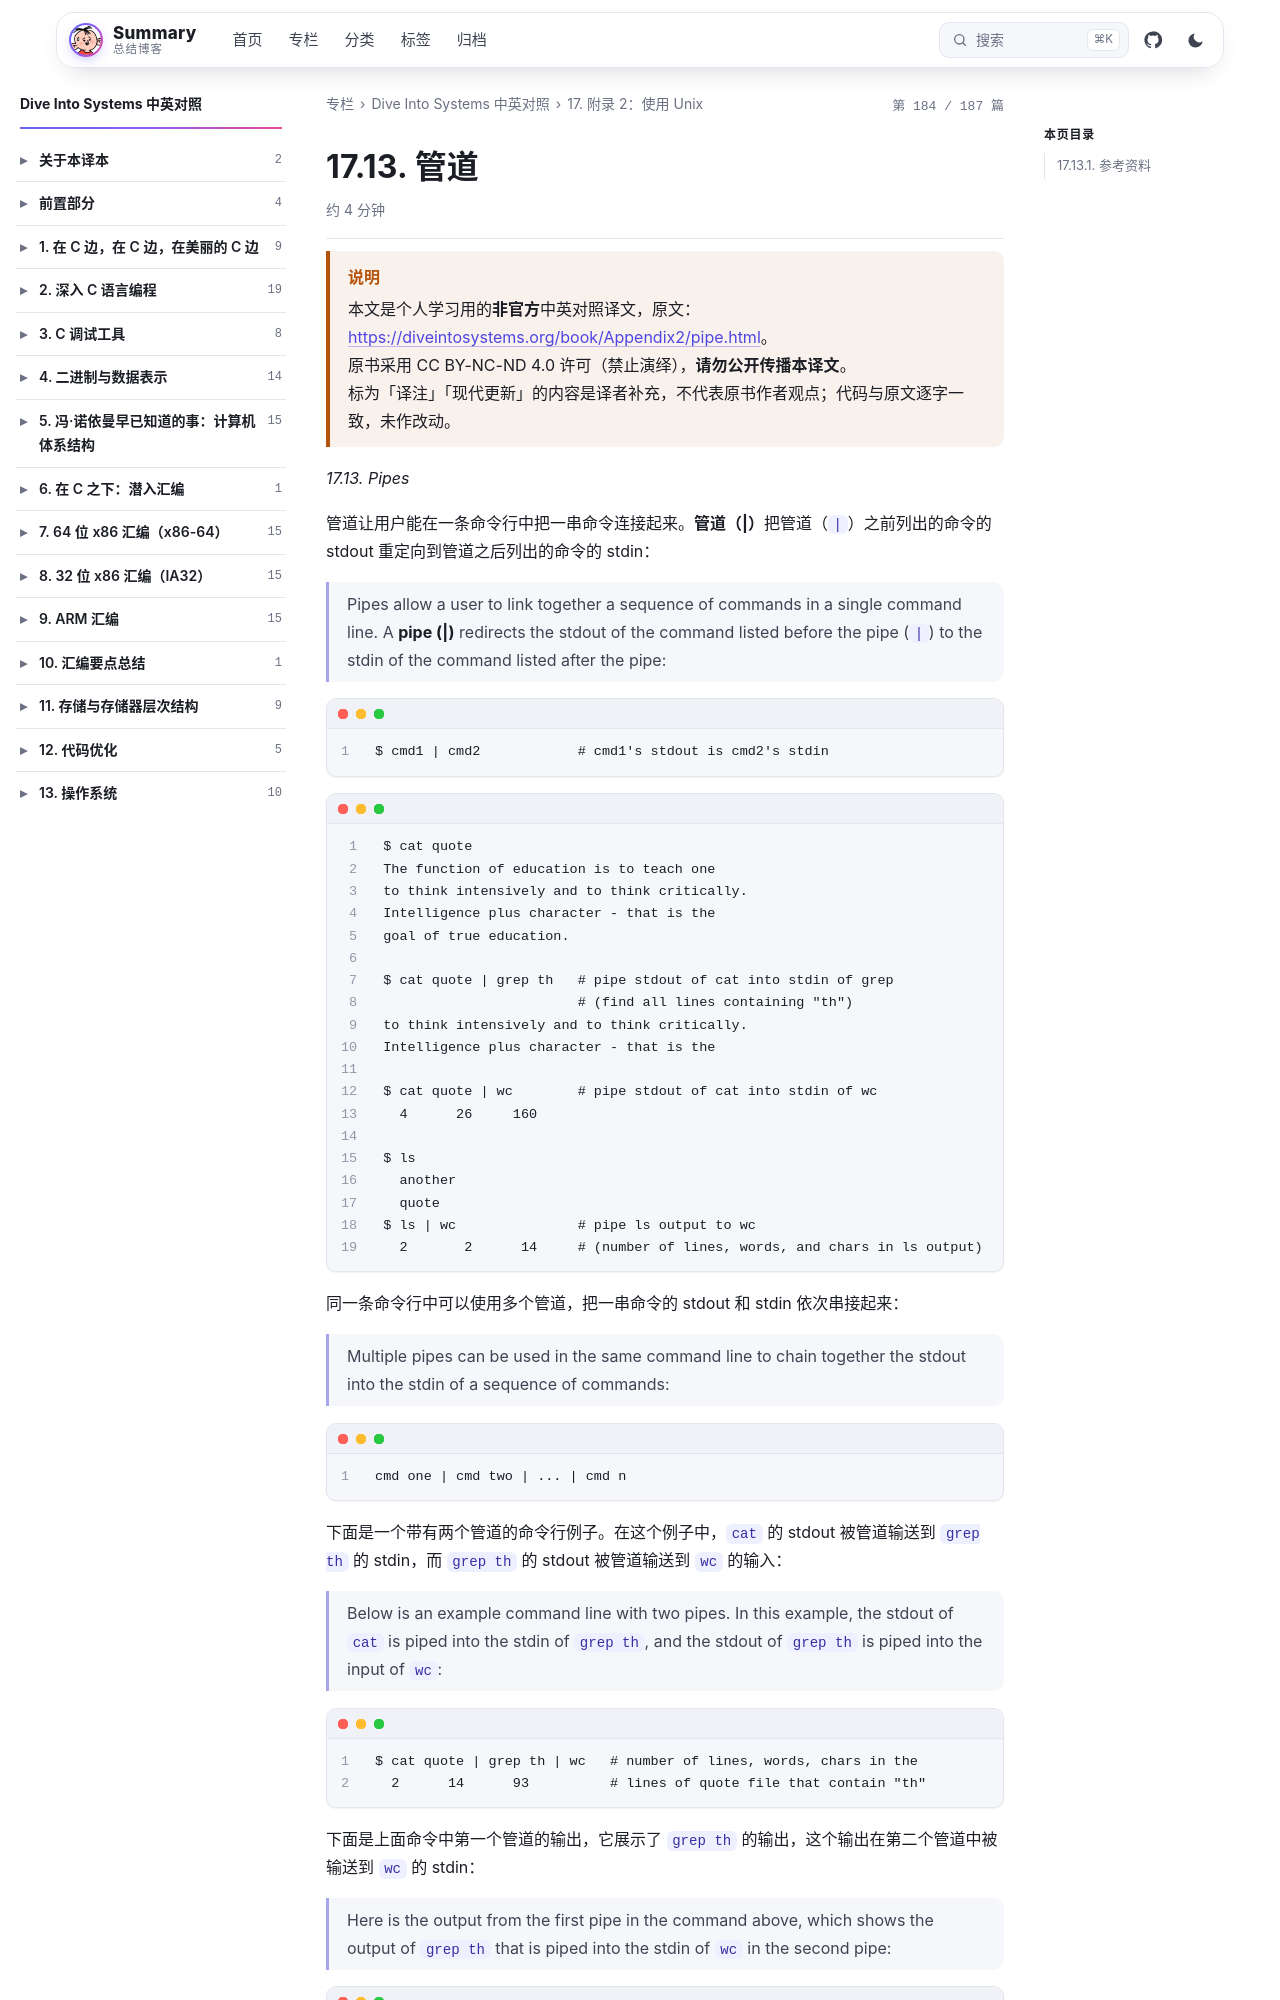

repository: wenPKtalk/wenpktalk.github.io · page: dive-into-systems/Appendix2/17.13-pipe.html · generator: jekyll

---
title: "17.13. 管道"
original: https://diveintosystems.org/book/Appendix2/pipe.html
credit: "Dive Into Systems (Suzanne J. Matthews, Tia Newhall, Kevin C. Webb)"
license: "CC BY-NC-ND 4.0 — 原书版权归作者所有"
book: dive-into-systems
chapter: Appendix2
order: 14
disableNunjucks: true
---

> [!WARNING] 说明
> 本文是个人学习用的**非官方**中英对照译文，原文：<https://diveintosystems.org/book/Appendix2/pipe.html>。
> 原书采用 CC BY-NC-ND 4.0 许可（禁止演绎），**请勿公开传播本译文**。
> 标为「译注」「现代更新」的内容是译者补充，不代表原书作者观点；代码与原文逐字一致，未作改动。


*17.13. Pipes*

管道让用户能在一条命令行中把一串命令连接起来。**管道（\|）**把管道（`|`）之前列出的命令的 stdout 重定向到管道之后列出的命令的 stdin：

> Pipes allow a user to link together a sequence of commands in a single command line. A **pipe (\|)** redirects the stdout of the command listed before the pipe (`|`) to the stdin of the command listed after the pipe:

```
$ cmd1 | cmd2            # cmd1's stdout is cmd2's stdin
```

```
$ cat quote
The function of education is to teach one
to think intensively and to think critically.
Intelligence plus character - that is the
goal of true education.

$ cat quote | grep th   # pipe stdout of cat into stdin of grep
                        # (find all lines containing "th")
to think intensively and to think critically.
Intelligence plus character - that is the

$ cat quote | wc        # pipe stdout of cat into stdin of wc
  4      26     160

$ ls
  another
  quote
$ ls | wc               # pipe ls output to wc
  2       2      14     # (number of lines, words, and chars in ls output)
```

同一条命令行中可以使用多个管道，把一串命令的 stdout 和 stdin 依次串接起来：

> Multiple pipes can be used in the same command line to chain together the stdout into the stdin of a sequence of commands:

```
cmd one | cmd two | ... | cmd n
```

下面是一个带有两个管道的命令行例子。在这个例子中，`cat` 的 stdout 被管道输送到 `grep th` 的 stdin，而 `grep th` 的 stdout 被管道输送到 `wc` 的输入：

> Below is an example command line with two pipes. In this example, the stdout of `cat` is piped into the stdin of `grep th`, and the stdout of `grep th` is piped into the input of `wc`:

```
$ cat quote | grep th | wc   # number of lines, words, chars in the
  2      14      93          # lines of quote file that contain "th"
```

下面是上面命令中第一个管道的输出，它展示了 `grep th` 的输出，这个输出在第二个管道中被输送到 `wc` 的 stdin：
